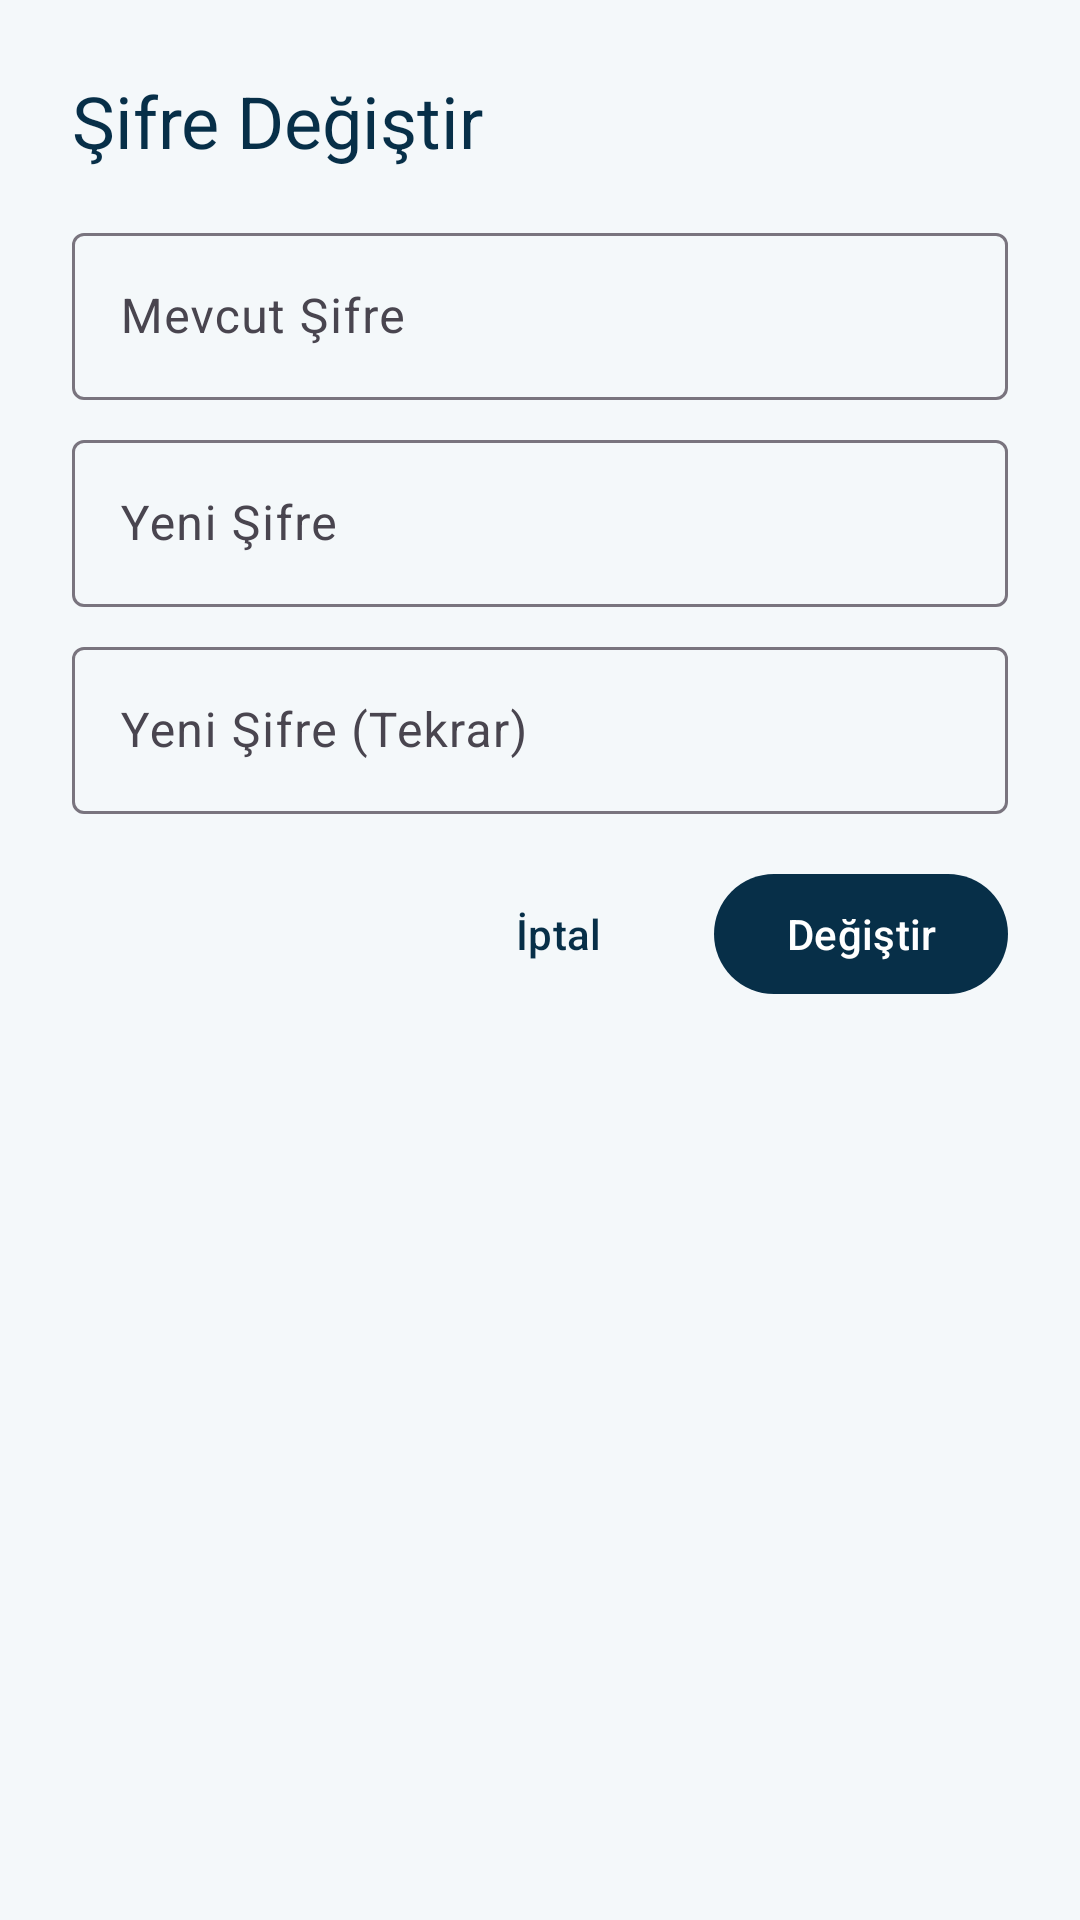

Reconstruct the res/layout file that produces this screen, plus the resources it refers to.
<!-- AndroidManifest.xml: application theme Theme.DerinOgrenme -->
<!-- res/layout/dialog_change_password.xml -->
<?xml version="1.0" encoding="utf-8"?>
<LinearLayout xmlns:android="http://schemas.android.com/apk/res/android"
    android:layout_width="match_parent"
    android:layout_height="wrap_content"
    android:orientation="vertical"
    android:padding="24dp">

    <TextView
        android:layout_width="wrap_content"
        android:layout_height="wrap_content"
        android:text="Şifre Değiştir"
        android:textAppearance="?attr/textAppearanceHeadlineSmall"
        android:textColor="?attr/colorOnSurface"
        android:layout_marginBottom="16dp"/>

    <com.google.android.material.textfield.TextInputLayout
        android:id="@+id/currentPasswordLayout"
        style="@style/Widget.Material3.TextInputLayout.OutlinedBox"
        android:layout_width="match_parent"
        android:layout_height="wrap_content"
        android:layout_marginBottom="8dp"
        android:hint="Mevcut Şifre">

        <com.google.android.material.textfield.TextInputEditText
            android:id="@+id/currentPasswordEdit"
            android:layout_width="match_parent"
            android:layout_height="wrap_content"
            android:inputType="textPassword"
            android:maxLines="1" />
    </com.google.android.material.textfield.TextInputLayout>

    <com.google.android.material.textfield.TextInputLayout
        android:id="@+id/newPasswordLayout"
        style="@style/Widget.Material3.TextInputLayout.OutlinedBox"
        android:layout_width="match_parent"
        android:layout_height="wrap_content"
        android:layout_marginBottom="8dp"
        android:hint="Yeni Şifre">

        <com.google.android.material.textfield.TextInputEditText
            android:id="@+id/newPasswordEdit"
            android:layout_width="match_parent"
            android:layout_height="wrap_content"
            android:inputType="textPassword"
            android:maxLines="1" />
    </com.google.android.material.textfield.TextInputLayout>

    <com.google.android.material.textfield.TextInputLayout
        android:id="@+id/confirmPasswordLayout"
        style="@style/Widget.Material3.TextInputLayout.OutlinedBox"
        android:layout_width="match_parent"
        android:layout_height="wrap_content"
        android:layout_marginBottom="16dp"
        android:hint="Yeni Şifre (Tekrar)">

        <com.google.android.material.textfield.TextInputEditText
            android:id="@+id/confirmPasswordEdit"
            android:layout_width="match_parent"
            android:layout_height="wrap_content"
            android:inputType="textPassword"
            android:maxLines="1" />
    </com.google.android.material.textfield.TextInputLayout>

    <LinearLayout
        android:layout_width="match_parent"
        android:layout_height="wrap_content"
        android:orientation="horizontal"
        android:gravity="end">

        <com.google.android.material.button.MaterialButton
            android:id="@+id/cancelButton"
            style="@style/Widget.Material3.Button.TextButton"
            android:layout_width="wrap_content"
            android:layout_height="wrap_content"
            android:text="İptal"
            android:layout_marginEnd="8dp"/>

        <com.google.android.material.button.MaterialButton
            android:id="@+id/changePasswordButton"
            style="@style/Widget.Material3.Button"
            android:layout_width="wrap_content"
            android:layout_height="wrap_content"
            android:text="Değiştir"/>
    </LinearLayout>
</LinearLayout>
<!-- resources referenced by this layout -->
<resources>
  <style name="Theme.DerinOgrenme" parent="Base.Theme.DerinOgrenme" />
  <color name="md_theme_light_primary">#072f48</color>
  <color name="md_theme_light_onPrimary">#FFFFFF</color>
  <color name="md_theme_light_primaryContainer">#1c9999</color>
  <color name="md_theme_light_onPrimaryContainer">#FFFFFF</color>
  <color name="md_theme_light_secondary">#1c9999</color>
  <color name="md_theme_light_onSecondary">#FFFFFF</color>
  <color name="md_theme_light_secondaryContainer">#CFF3F3</color>
  <color name="md_theme_light_onSecondaryContainer">#072f48</color>
  <color name="md_theme_light_tertiary">#FACC15</color>
  <color name="md_theme_light_onTertiary">#072f48</color>
  <color name="md_theme_light_tertiaryContainer">#FFF9E5</color>
  <color name="md_theme_light_onTertiaryContainer">#072f48</color>
  <color name="md_theme_light_surface">#FFFFFF</color>
  <color name="md_theme_light_background">#F4F8FA</color>
  <color name="md_theme_light_onSurface">#072f48</color>
  <color name="md_theme_light_error">#BA1A1A</color>
  <color name="md_theme_light_onError">#FFFFFF</color>
  <color name="md_theme_light_errorContainer">#FFDAD6</color>
  <color name="md_theme_light_onErrorContainer">#410002</color>
  <style name="ShapeAppearance.DerinOgrenme.SmallComponent" parent="ShapeAppearance.Material3.SmallComponent">
          <item name="cornerFamily">rounded</item>
          <item name="cornerSize">8dp</item>
      </style>
  <style name="ShapeAppearance.DerinOgrenme.MediumComponent" parent="ShapeAppearance.Material3.MediumComponent">
          <item name="cornerFamily">rounded</item>
          <item name="cornerSize">12dp</item>
      </style>
  <style name="ShapeAppearance.DerinOgrenme.LargeComponent" parent="ShapeAppearance.Material3.LargeComponent">
          <item name="cornerFamily">rounded</item>
          <item name="cornerSize">16dp</item>
      </style>
</resources>
